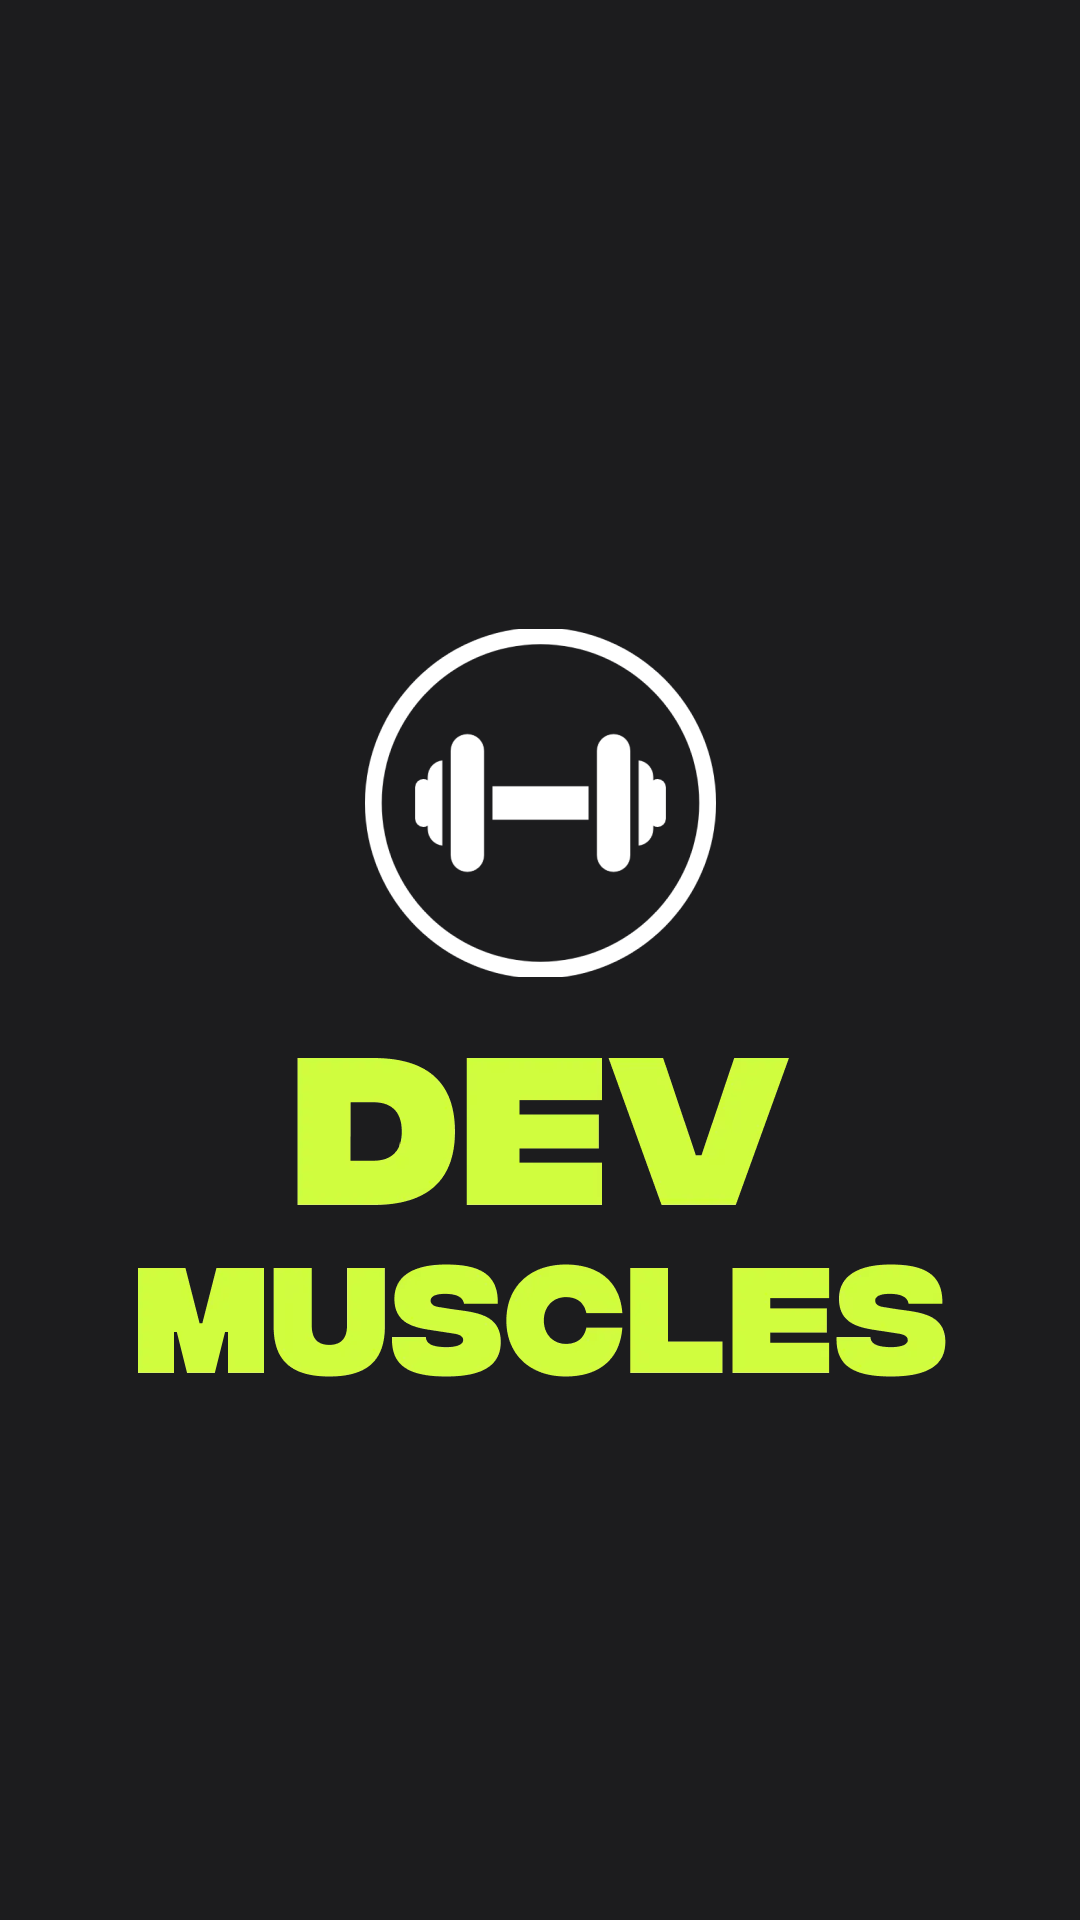

Produce the Android XML layout that renders to this screen, including the resource entries it uses.
<!-- AndroidManifest.xml: application theme Theme.HomeWorkout -->
<!-- res/layout/activity_splash_screen.xml -->
<?xml version="1.0" encoding="utf-8"?>
<androidx.constraintlayout.widget.ConstraintLayout xmlns:android="http://schemas.android.com/apk/res/android"
    xmlns:app="http://schemas.android.com/apk/res-auto"
    xmlns:tools="http://schemas.android.com/tools"
    android:layout_width="match_parent"
    android:layout_height="match_parent"
    tools:context=".ui.splash.SplashScreen"
    android:background="@color/main_background">
    <ImageView
        android:id="@+id/spashIcon"
        android:layout_width="wrap_content"
        android:layout_height="wrap_content"
        app:layout_constraintStart_toStartOf="parent"
        app:layout_constraintEnd_toEndOf="parent"
        app:layout_constraintTop_toTopOf="parent"
        app:layout_constraintBottom_toBottomOf="parent"
        app:layout_constraintVertical_bias="0.4"
        android:src="@drawable/mask_icon"/>
    <ImageView
        android:layout_width="wrap_content"
        android:layout_height="wrap_content"
        app:layout_constraintTop_toBottomOf="@+id/spashIcon"
        app:layout_constraintStart_toStartOf="parent"
        app:layout_constraintEnd_toEndOf="parent"
        android:src="@drawable/logo_name"
        android:layout_marginTop="20dp"/>
</androidx.constraintlayout.widget.ConstraintLayout>
<!-- resources referenced by this layout -->
<resources>
  <color name="main_background">#1C1C1E</color>
  <!-- drawable logo_name: webp bitmap (drawable-hdpi, 4748 bytes) -->
  <!-- drawable mask_icon: webp bitmap (drawable-hdpi, 3304 bytes) -->
  <style name="Theme.HomeWorkout" parent="Base.Theme.HomeWorkout">
          <item name="android:colorControlNormal">#c5c5c5</item>
          <item name="android:colorControlActivated">#90A4AE</item>  //black color
          <item name="android:colorControlHighlight">#000000</item>
      </style>
  <style name="Base.Theme.HomeWorkout" parent="Theme.Material3.DayNight.NoActionBar">
          <item name="colorControlNormal">#c5c5c5</item>
          <item name="colorControlActivated">#000000</item>  //black color
          <item name="colorControlHighlight">#000000</item>
      </style>
</resources>
